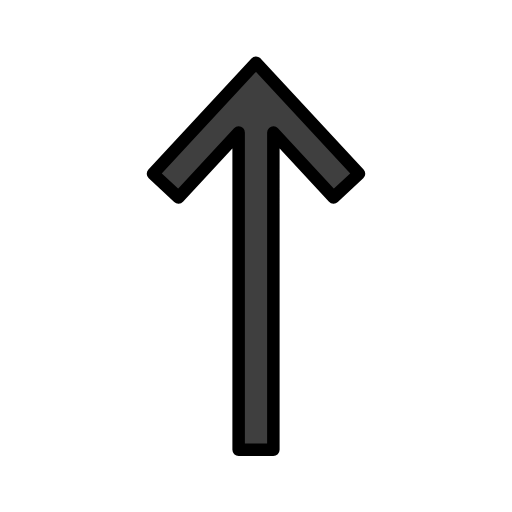
t = 0.00 s
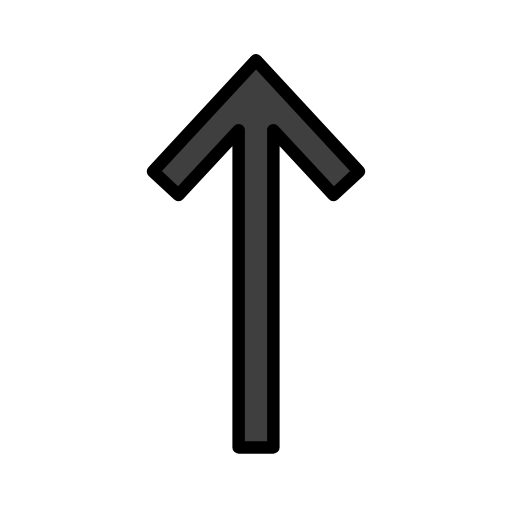
t = 0.48 s
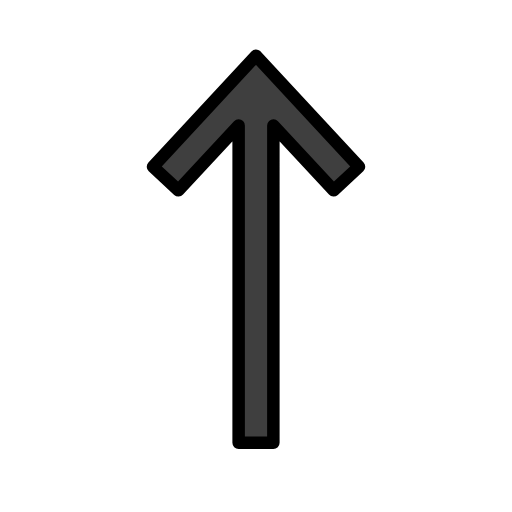
t = 1.43 s
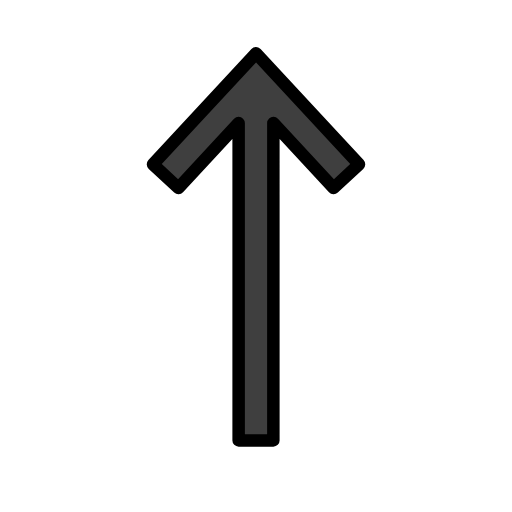
t = 1.90 s
t = 2.38 s: frame unchanged from t = 1.43 s, image omitted
t = 3.33 s: frame unchanged from t = 0.48 s, image omitted

The animated SVG that drew these frames (rendered in a browser with its animation timeline set to each time). Animation: 1 SMIL element (animateTransform=1); one cycle of 3.80 s, repeats indefinitely.

<?xml version='1.0' encoding='utf-8'?>
<svg xmlns="http://www.w3.org/2000/svg" id="emoji" viewBox="-5 -5 82 82" width="200" height="200" role="img">
  <title>OpenMoji: up arrow</title><g><g id="color">
    <polygon fill="#3F3F3F" stroke="none" stroke-linecap="round" stroke-linejoin="round" stroke-miterlimit="10" stroke-width="2" points="19.5019,22.8239 36,5.0363 52.4981,22.8239 48.4224,26.6128 38.7808,16.2171 38.7808,67.0363 33.2192,67.0363 33.2192,16.2171 23.5776,26.6128" />
  </g>
  <g id="hair" />
  <g id="skin" />
  <g id="skin-shadow" />
  <g id="line">
    <polygon fill="none" stroke="#000000" stroke-linecap="round" stroke-linejoin="round" stroke-miterlimit="10" stroke-width="2" points="19.5019,22.8239 36,5.0363 52.4981,22.8239 48.4224,26.6128 38.7808,16.2171 38.7808,67.0363 33.2192,67.0363 33.2192,16.2171 23.5776,26.6128" />
  </g>
<animateTransform attributeName="transform" type="translate" values="0 0;0 -1.5;0 0" dur="3.8s" repeatCount="indefinite" /></g></svg>
